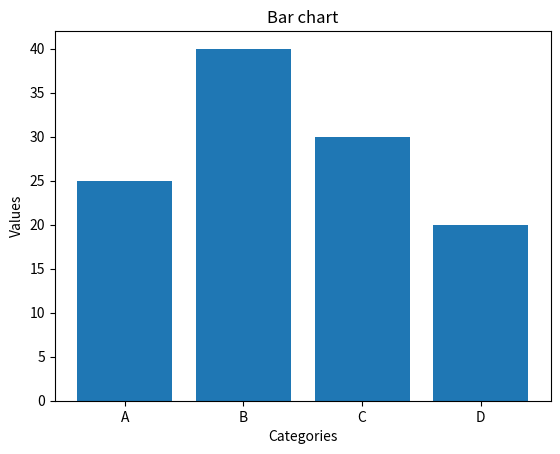

Write the Python code that produced this figure.
import matplotlib.pyplot as plt

categories = ['A', 'B', 'C', 'D']
values = [25, 40, 30, 20]

plt.bar(categories, values)
plt.title('Bar chart')
plt.xlabel('Categories')
plt.ylabel('Values')
plt.show()
